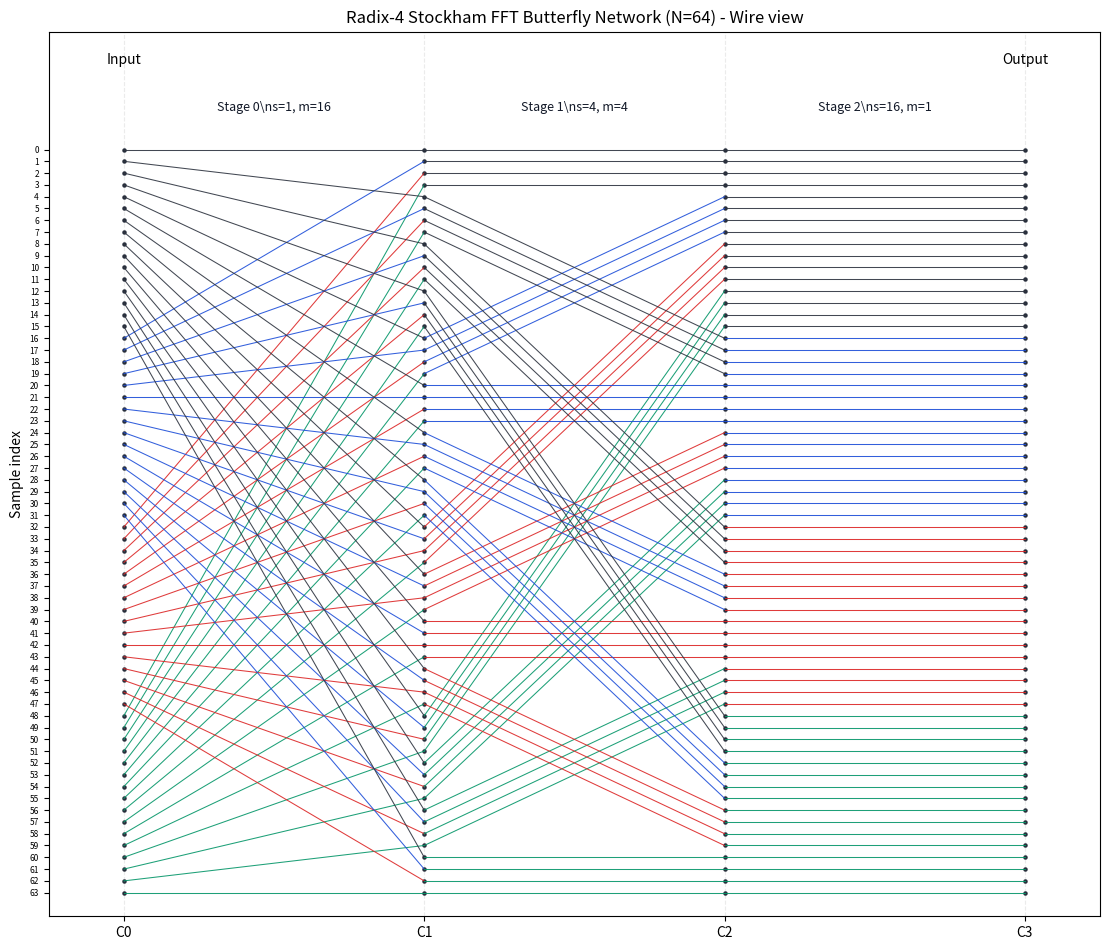

Reproduce this figure in Python.
#!/usr/bin/env python3
"""
Draw a radix-4 Stockham FFT butterfly picture.

This follows the same stage/index mapping used by fft_stockham_f32.cc:
  in:  idx_r = q + s * (p + r*m), r in {0,1,2,3}
  out: out_r = q + s * (4*p + r)
with
  n = N / 4^stage, s = 4^stage, m = n / 4.
"""

from __future__ import annotations

import argparse
import math
from dataclasses import dataclass

import matplotlib.pyplot as plt
from matplotlib.patches import FancyBboxPatch


@dataclass(frozen=True)
class StageParams:
    stage: int
    n: int
    s: int
    m: int


def is_power_of_four(n: int) -> bool:
    if n < 1:
        return False
    while n > 1:
        if n % 4 != 0:
            return False
        n //= 4
    return True


def stockham_stage_params(n_fft: int) -> list[StageParams]:
    n_stages = int(round(math.log(n_fft, 4)))
    out: list[StageParams] = []
    for stage in range(n_stages):
        n = n_fft // (4**stage)
        s = 4**stage
        m = n // 4
        out.append(StageParams(stage=stage, n=n, s=s, m=m))
    return out


def draw_stockham_network(
    n_fft: int,
    output: str,
    label_twiddles: bool,
    clear_dft4: bool,
) -> None:
    if not is_power_of_four(n_fft):
        raise ValueError(f"N must be a power of 4, got {n_fft}")

    stages = stockham_stage_params(n_fft)
    n_stages = len(stages)

    fig, ax = plt.subplots(figsize=(2.8 * (n_stages + 1), max(9, n_fft * 0.15)))

    colors = {
        0: "#2E3440",  # a path
        1: "#1D4ED8",  # b path
        2: "#DC2626",  # c path
        3: "#059669",  # d path
    }
    dft4_palette = [
        "#1D4ED8",
        "#DC2626",
        "#059669",
        "#D97706",
        "#7C3AED",
        "#0F766E",
        "#BE185D",
        "#4B5563",
        "#0284C7",
        "#65A30D",
    ]

    # Draw node columns (input + stage outputs).
    for col in range(n_stages + 1):
        for idx in range(n_fft):
            y = n_fft - 1 - idx
            ax.plot(col, y, "o", ms=2.3, color="#111827", alpha=0.8)

    # Draw edges per stage.
    for st in stages:
        x0 = st.stage
        x1 = st.stage + 1
        xm = (x0 + x1) * 0.5

        for p in range(st.m):
            for q in range(st.s):
                in_idx = [q + st.s * (p + r * st.m) for r in range(4)]
                out_idx = [q + st.s * (4 * p + r) for r in range(4)]
                block_id = st.stage * n_fft + p * st.s + q
                dft4_color = dft4_palette[block_id % len(dft4_palette)]

                if clear_dft4:
                    y_in = [n_fft - 1 - idx for idx in in_idx]
                    y_out = [n_fft - 1 - idx for idx in out_idx]
                    y_min = min(min(y_in), min(y_out))
                    y_max = max(max(y_in), max(y_out))

                    box_h = max(1.8, y_max - y_min + 0.9)
                    box_y = (y_min + y_max) * 0.5 - box_h * 0.5
                    box_w = 0.14
                    box_x = xm - box_w * 0.5

                    dft4_box = FancyBboxPatch(
                        (box_x, box_y),
                        box_w,
                        box_h,
                        boxstyle="round,pad=0.02",
                        linewidth=0.55,
                        edgecolor="#111827",
                        facecolor="#F9FAFB",
                        alpha=0.9,
                    )
                    ax.add_patch(dft4_box)

                    if st.s <= 4 and p < 2:
                        ax.text(
                            xm,
                            box_y + box_h * 0.5,
                            "DFT4",
                            fontsize=5.8,
                            color=dft4_color,
                            rotation=90,
                            ha="center",
                            va="center",
                        )

                    # Draw all 16 computation connections inside one DFT4 block
                    # using the same color for that block.
                    for rin in range(4):
                        y0i = n_fft - 1 - in_idx[rin]
                        for rout in range(4):
                            y1o = n_fft - 1 - out_idx[rout]
                            ax.plot(
                                [xm - 0.07, xm + 0.07],
                                [y0i, y1o],
                                color=dft4_color,
                                lw=0.5,
                                alpha=0.8,
                            )

                for r in range(4):
                    y0 = n_fft - 1 - in_idx[r]
                    y1 = n_fft - 1 - out_idx[r]

                    if clear_dft4:
                        # Draw input -> DFT4 box -> output in two segments.
                        ax.plot(
                            [x0, xm - 0.07],
                            [y0, y0],
                            color=dft4_color,
                            lw=0.6,
                            alpha=0.85,
                        )
                        ax.plot(
                            [xm + 0.07, x1],
                            [y1, y1],
                            color=dft4_color,
                            lw=0.6,
                            alpha=0.85,
                        )
                    else:
                        ax.plot(
                            [x0, x1],
                            [y0, y1],
                            color=colors[r],
                            lw=0.75,
                            alpha=0.9,
                        )

                    # Twiddle labels for stage > 0, r in {1,2,3}
                    if label_twiddles and st.stage > 0 and r > 0:
                        # In the kernel comments:
                        # b: W_N^(q*m), c: W_N^(2*q*m), d: W_N^(3*q*m)
                        exp_mul = r
                        exp = exp_mul * q * st.m
                        if exp != 0 and st.s <= 4:
                            xm = (x0 + x1) * 0.5
                            ym = (y0 + y1) * 0.5
                            ax.text(
                                xm,
                                ym,
                                f"W^{exp}",
                                fontsize=6,
                                color=dft4_color if clear_dft4 else colors[r],
                                alpha=0.9,
                                ha="center",
                                va="center",
                                bbox=dict(
                                    boxstyle="round,pad=0.12",
                                    facecolor="white",
                                    edgecolor="none",
                                    alpha=0.6,
                                ),
                            )

    # Axis labels and stage annotations.
    for st in stages:
        ax.text(
            st.stage + 0.5,
            n_fft + 2.0,
            f"Stage {st.stage}\\ns={st.s}, m={st.m}",
            ha="center",
            va="bottom",
            fontsize=9,
            color="#111827",
        )

    ax.text(0, n_fft + 6.0, "Input", ha="center", va="bottom", fontsize=10)
    ax.text(n_stages, n_fft + 6.0, "Output", ha="center", va="bottom", fontsize=10)

    title_suffix = "Clear DFT-4 blocks" if clear_dft4 else "Wire view"
    ax.set_title(
        f"Radix-4 Stockham FFT Butterfly Network (N={n_fft}) - {title_suffix}",
        fontsize=12,
    )
    ax.set_xlim(-0.25, n_stages + 0.25)
    ax.set_ylim(-2, n_fft + 9)
    ax.set_xticks(range(n_stages + 1))
    ax.set_xticklabels([f"C{i}" for i in range(n_stages + 1)])
    ax.set_yticks([n_fft - 1 - i for i in range(n_fft)])
    ax.set_yticklabels([str(i) for i in range(n_fft)], fontsize=6)
    ax.set_ylabel("Sample index")
    ax.grid(axis="x", linestyle="--", alpha=0.25)

    plt.tight_layout()
    fig.savefig(output, dpi=220)
    print(f"Saved: {output}")


def main() -> None:
    parser = argparse.ArgumentParser(description="Draw radix-4 Stockham FFT network")
    parser.add_argument("--N", type=int, default=64, help="FFT size (power of 4)")
    parser.add_argument(
        "--output",
        type=str,
        default="fft_stockham_N64.png",
        help="Output image path",
    )
    parser.add_argument(
        "--label-twiddles",
        action="store_true",
        help="Add some twiddle labels (can make the plot busy)",
    )
    parser.add_argument(
        "--clear-dft4",
        action="store_true",
        help="Draw explicit DFT-4 butterfly blocks between stage columns",
    )
    args = parser.parse_args()

    draw_stockham_network(
        n_fft=args.N,
        output=args.output,
        label_twiddles=args.label_twiddles,
        clear_dft4=args.clear_dft4,
    )


if __name__ == "__main__":
    main()
